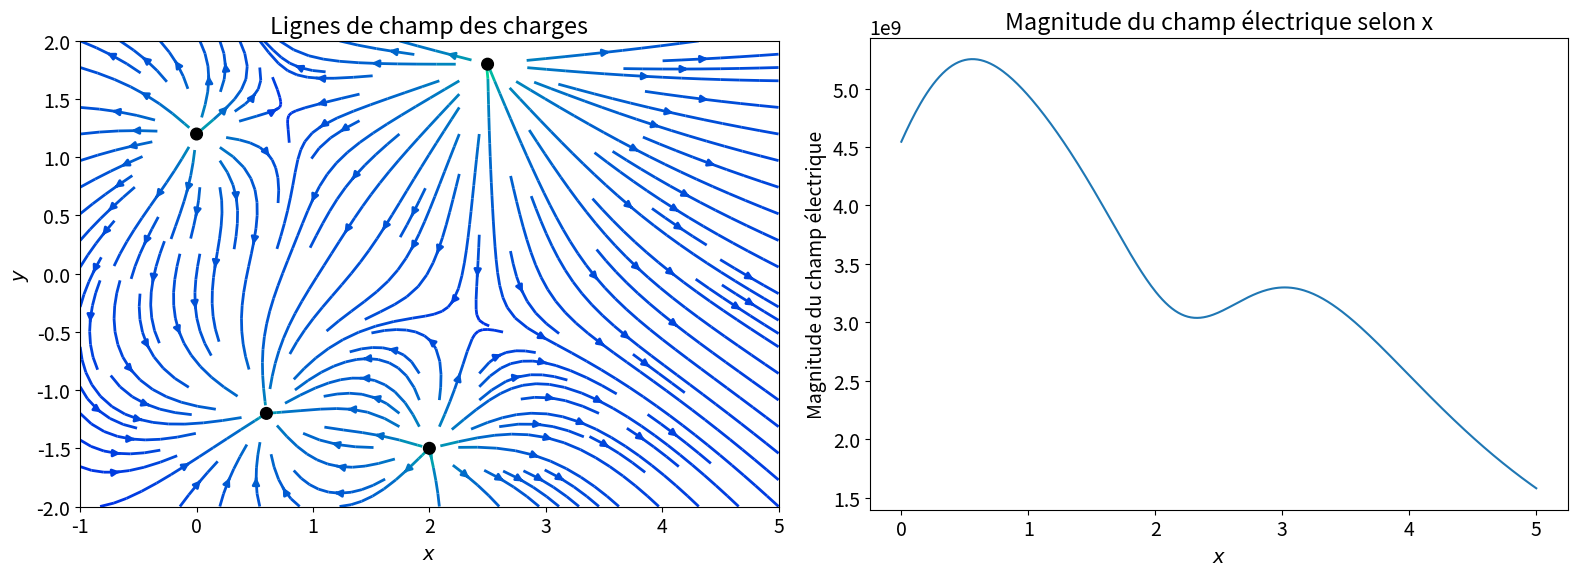

Reproduce this figure in Python.
# [redacted]
# %%
from typing import TypeAlias
import numpy as np
from numpy import pi
from scipy.constants import epsilon_0
from matplotlib import pyplot as plt
from matplotlib import rcParams

# %%
rcParams['font.size'] = 14
vect2D: TypeAlias = (float, float)

class Charge:
   def __init__(self,position:vect2D,charge:float):
      self.x = position[0]
      self.y = position[1]
      self.q = charge

# %%

def calcul_E(x,y,charge:Charge):
   """ Defini des valeurs de champ électrique au point (x,y) pour une charge de
       magnitude 'q' positionné à (xq,yq)
   
       x,y peuvent être des array de même dimension, auquel cas les valeurs du
       champ sont calculé pour tout les couples de position 
   """
   
   r = np.sqrt( (x - charge.x)**2 + (y - charge.y)**2 )
   Ex = charge.q/4/pi/epsilon_0*(x-charge.x)/r**3
   Ey = charge.q/4/pi/epsilon_0*(y-charge.y)/r**3

   return Ex, Ey

def champ_charges(charges:list[Charge]):
   """ Calcul le champ vectoriel d'un ensemble de charges"""
   # Definissons le 'monde'
   x = np.linspace(-1,5,400)
   y = np.linspace(-2,2,400)
   X,Y = np.meshgrid(x,y)

   Ex = np.zeros(X.shape)
   Ey = np.zeros(Y.shape)

   # On calcul le champ pour chaque charge
   for c in charges:
      I, J = calcul_E(X,Y,c)
      # Selon le principe de superposition
      Ex += I
      Ey += J
   P = np.sqrt(Ex**2 + Ey**2) # magnitude du champ
   return X, Y, Ex, Ey, P

def magnitude_x(charges, y=0, z=0):
    """Calcul de la magnitude du champ électrique en fonction de x( question a) )."""
    x_val = np.linspace(0, 5, 400)
    magnitude_val = np.zeros_like(x_val)

    for i, x in enumerate(x_val):
        Ex, Ey = 0, 0
        for charge in charges:
            I, J = calcul_E(x, y, charge)
            Ex += I
            Ey += J
        magnitude_val[i] = np.sqrt(Ex**2 + Ey**2)

    return x_val, magnitude_val

def affiche_graph(charges:list[Charge],title="",saveName=None):
    """ calcul et affiche le champ """
    X, Y, Ex, Ey, P = champ_charges(charges)
   
    # figure des lignes de champs
    fig, (ax1, ax2) = plt.subplots(1,2, figsize=(16,6))
    
    pax = ax1.streamplot(X, Y, Ex, Ey, color=np.log(P), density=1.2 ,linewidth=2,\
                       cmap="winter", arrowsize=1.)
    for c in charges:
        ax1.add_patch(plt.Circle((c.x, c.y), radius=0.05, color='k',zorder=20))
        
    ax1.set_xlim([-1,5])
    ax1.set_ylim([-2,2])
    ax1.set_xlabel(r'$x$')
    ax1.set_ylabel(r'$y$')
    ax1.set_aspect('equal')
    ax1.set_title("Lignes de champ des charges")
    
    #figure de la magnétude du champ selon x
    x_val, magnitude_val = magnitude_x(charges)
    ax2.plot(x_val, magnitude_val)
    ax2.set_xlabel(r'$x$')
    ax2.set_ylabel(r'Magnitude du champ électrique')
    ax2.set_title('Magnitude du champ électrique selon x')
    
    # Afficher la figure combinée
    plt.tight_layout()
    
    if saveName:
        plt.savefig(saveName)
    plt.show()

#charges utilisées pour l'exercice
c = [Charge((2.5,1.8),1.5), Charge((0,1.2),0.3), Charge((2,-1.5),0.5), Charge((0.6,-1.2),-0.5)]

#affiche les 2 graphs
affiche_graph(c)








